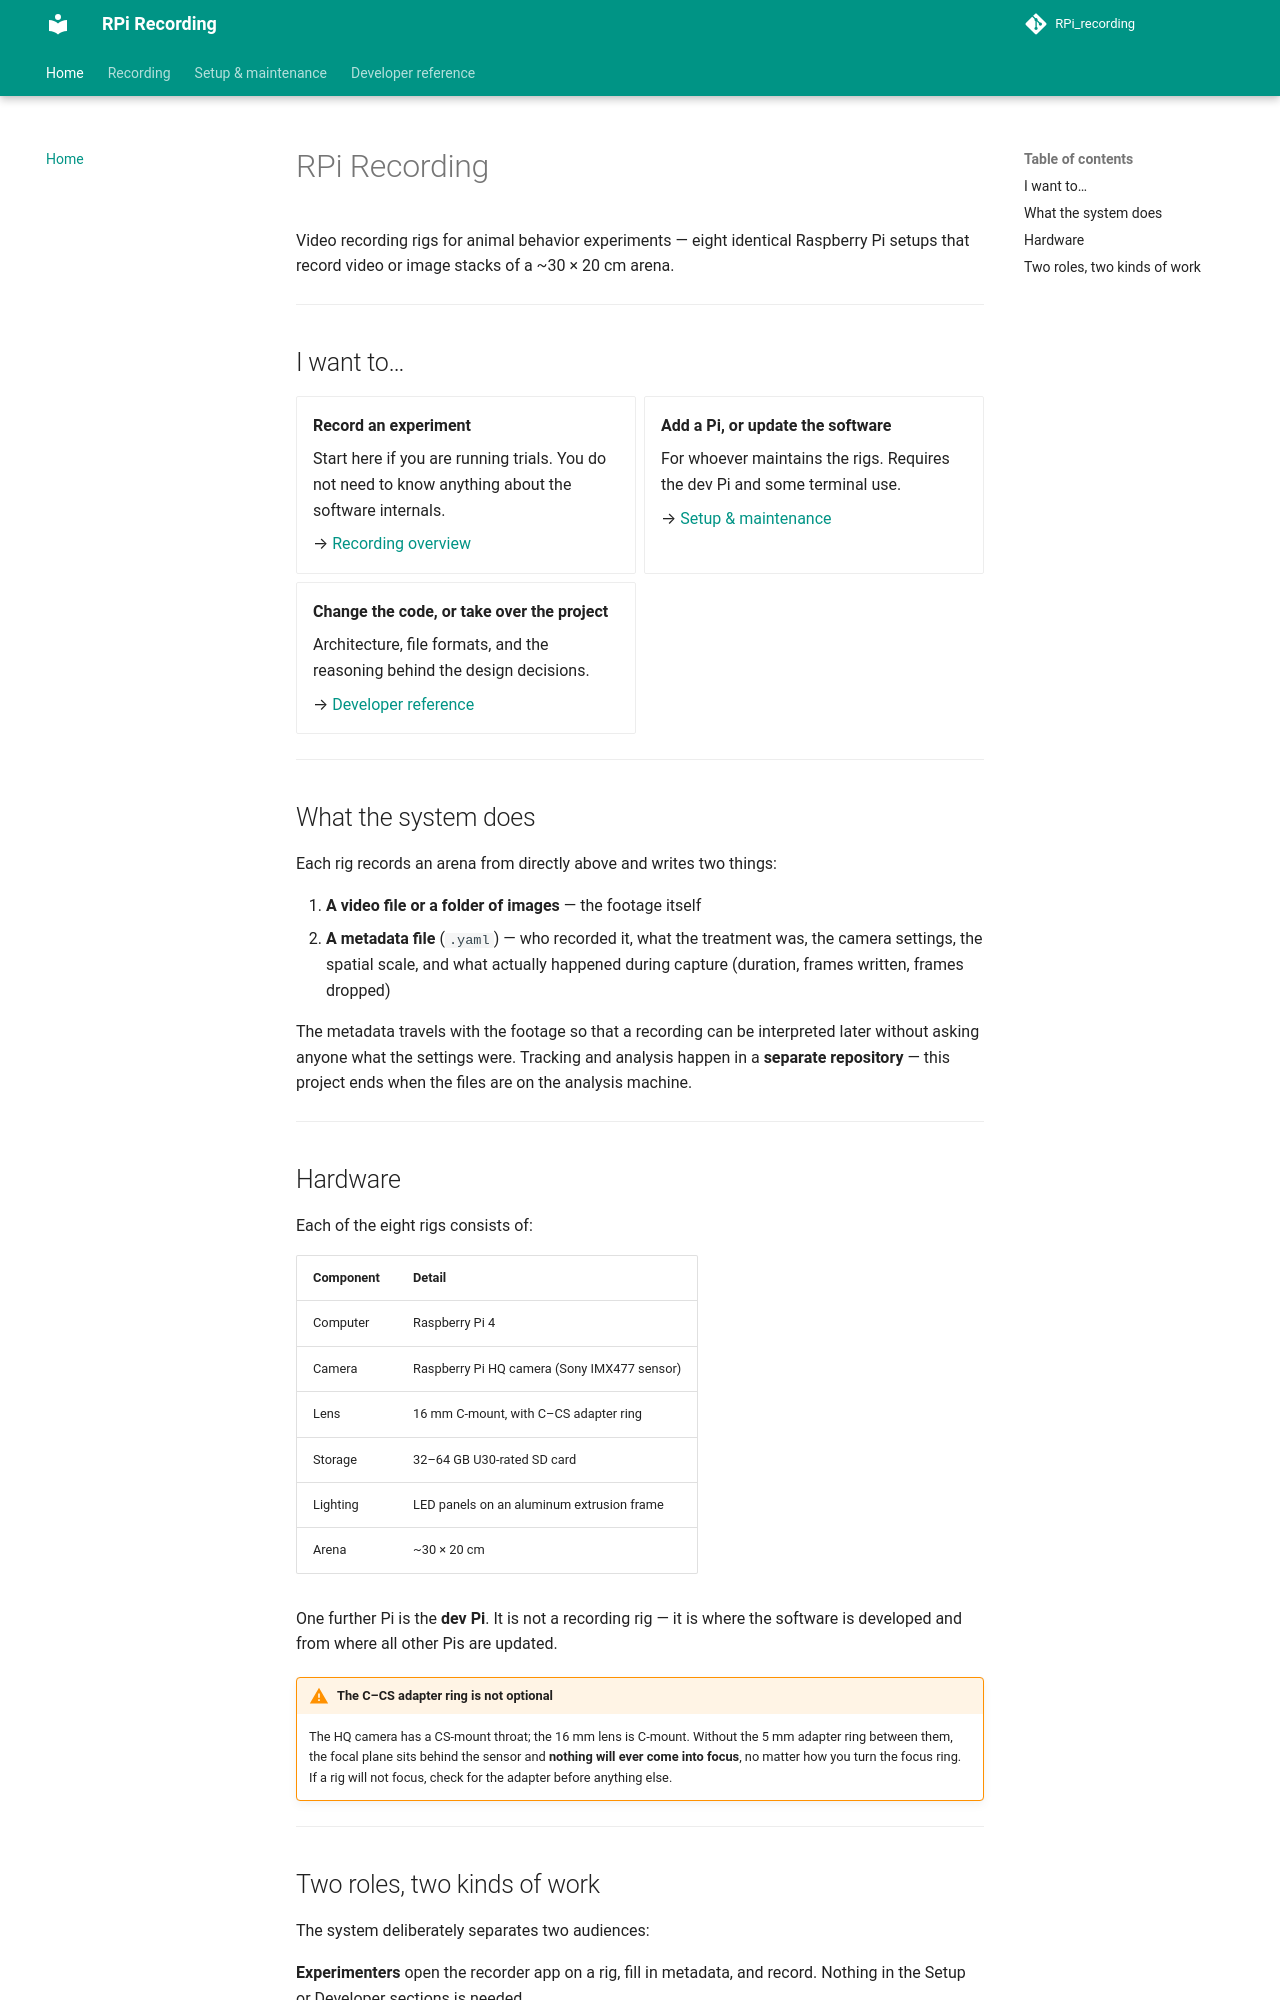

repository: StefanMPopp/RPi_recording · page: index.html · generator: mkdocs

# RPi_recording
Custom apps for recording videos with RPis in our setups. Contains all infrastructure to install &amp; update RPis with minimal effort via SSH.

The [Wiki](https://stefanmpopp.github.io/RPi_recording/) will guide you through setting up the
